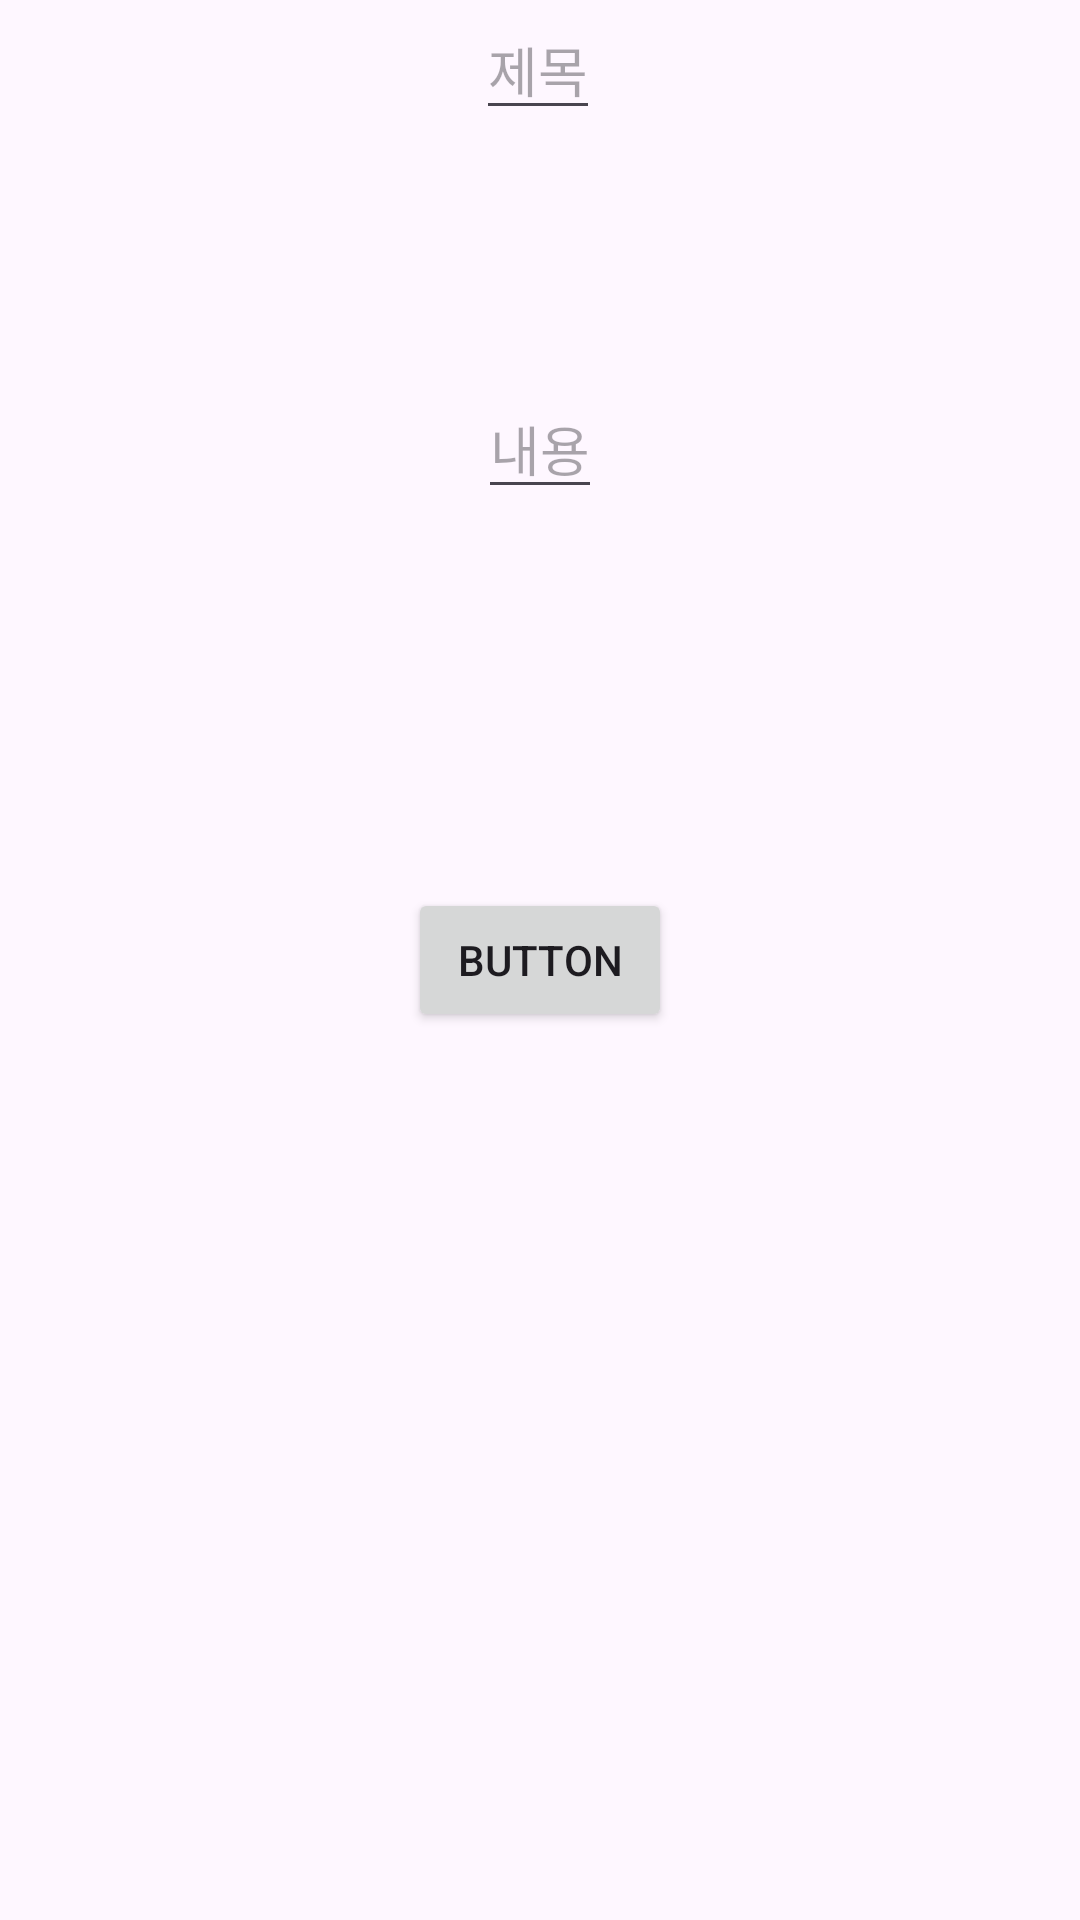

Write the Android layout XML for this screen, with the resource values it uses.
<!-- AndroidManifest.xml: application theme Theme.9week_api2 -->
<!-- res/layout/activity_memo.xml -->
<?xml version="1.0" encoding="utf-8"?>
<androidx.constraintlayout.widget.ConstraintLayout xmlns:android="http://schemas.android.com/apk/res/android"
    xmlns:app="http://schemas.android.com/apk/res-auto"
    xmlns:tools="http://schemas.android.com/tools"
    android:layout_width="match_parent"
    android:layout_height="match_parent"
    tools:context=".MemoActivity">

    <EditText
        android:id="@+id/EditText_title"
        android:layout_width="wrap_content"
        android:layout_height="wrap_content"
        android:hint="제목"
        app:layout_constraintEnd_toEndOf="parent"
        app:layout_constraintHorizontal_bias="0.498"
        app:layout_constraintStart_toStartOf="parent"
        tools:layout_editor_absoluteY="173dp"
        tools:ignore="MissingConstraints" />

    <EditText
        android:id="@+id/EditText"
        android:layout_width="wrap_content"
        android:layout_height="wrap_content"
        android:hint="내용"
        app:layout_constraintBottom_toTopOf="@+id/go_btn"
        app:layout_constraintEnd_toEndOf="parent"
        app:layout_constraintStart_toStartOf="parent"
        app:layout_constraintTop_toTopOf="@+id/EditText_title"
        tools:ignore="MissingConstraints" />

    <Button
        android:id="@+id/go_btn"
        android:layout_width="wrap_content"
        android:layout_height="wrap_content"
        android:text="Button"
        app:layout_constraintBottom_toBottomOf="parent"
        app:layout_constraintEnd_toEndOf="parent"
        app:layout_constraintStart_toStartOf="parent"
        app:layout_constraintTop_toTopOf="parent" />

</androidx.constraintlayout.widget.ConstraintLayout>
<!-- resources referenced by this layout -->
<resources>
  <style name="Theme.9week_api2" parent="Base.Theme.9week_api2" />
  <style name="Base.Theme.9week_api2" parent="Theme.Material3.DayNight.NoActionBar">
          
          
      </style>
</resources>
